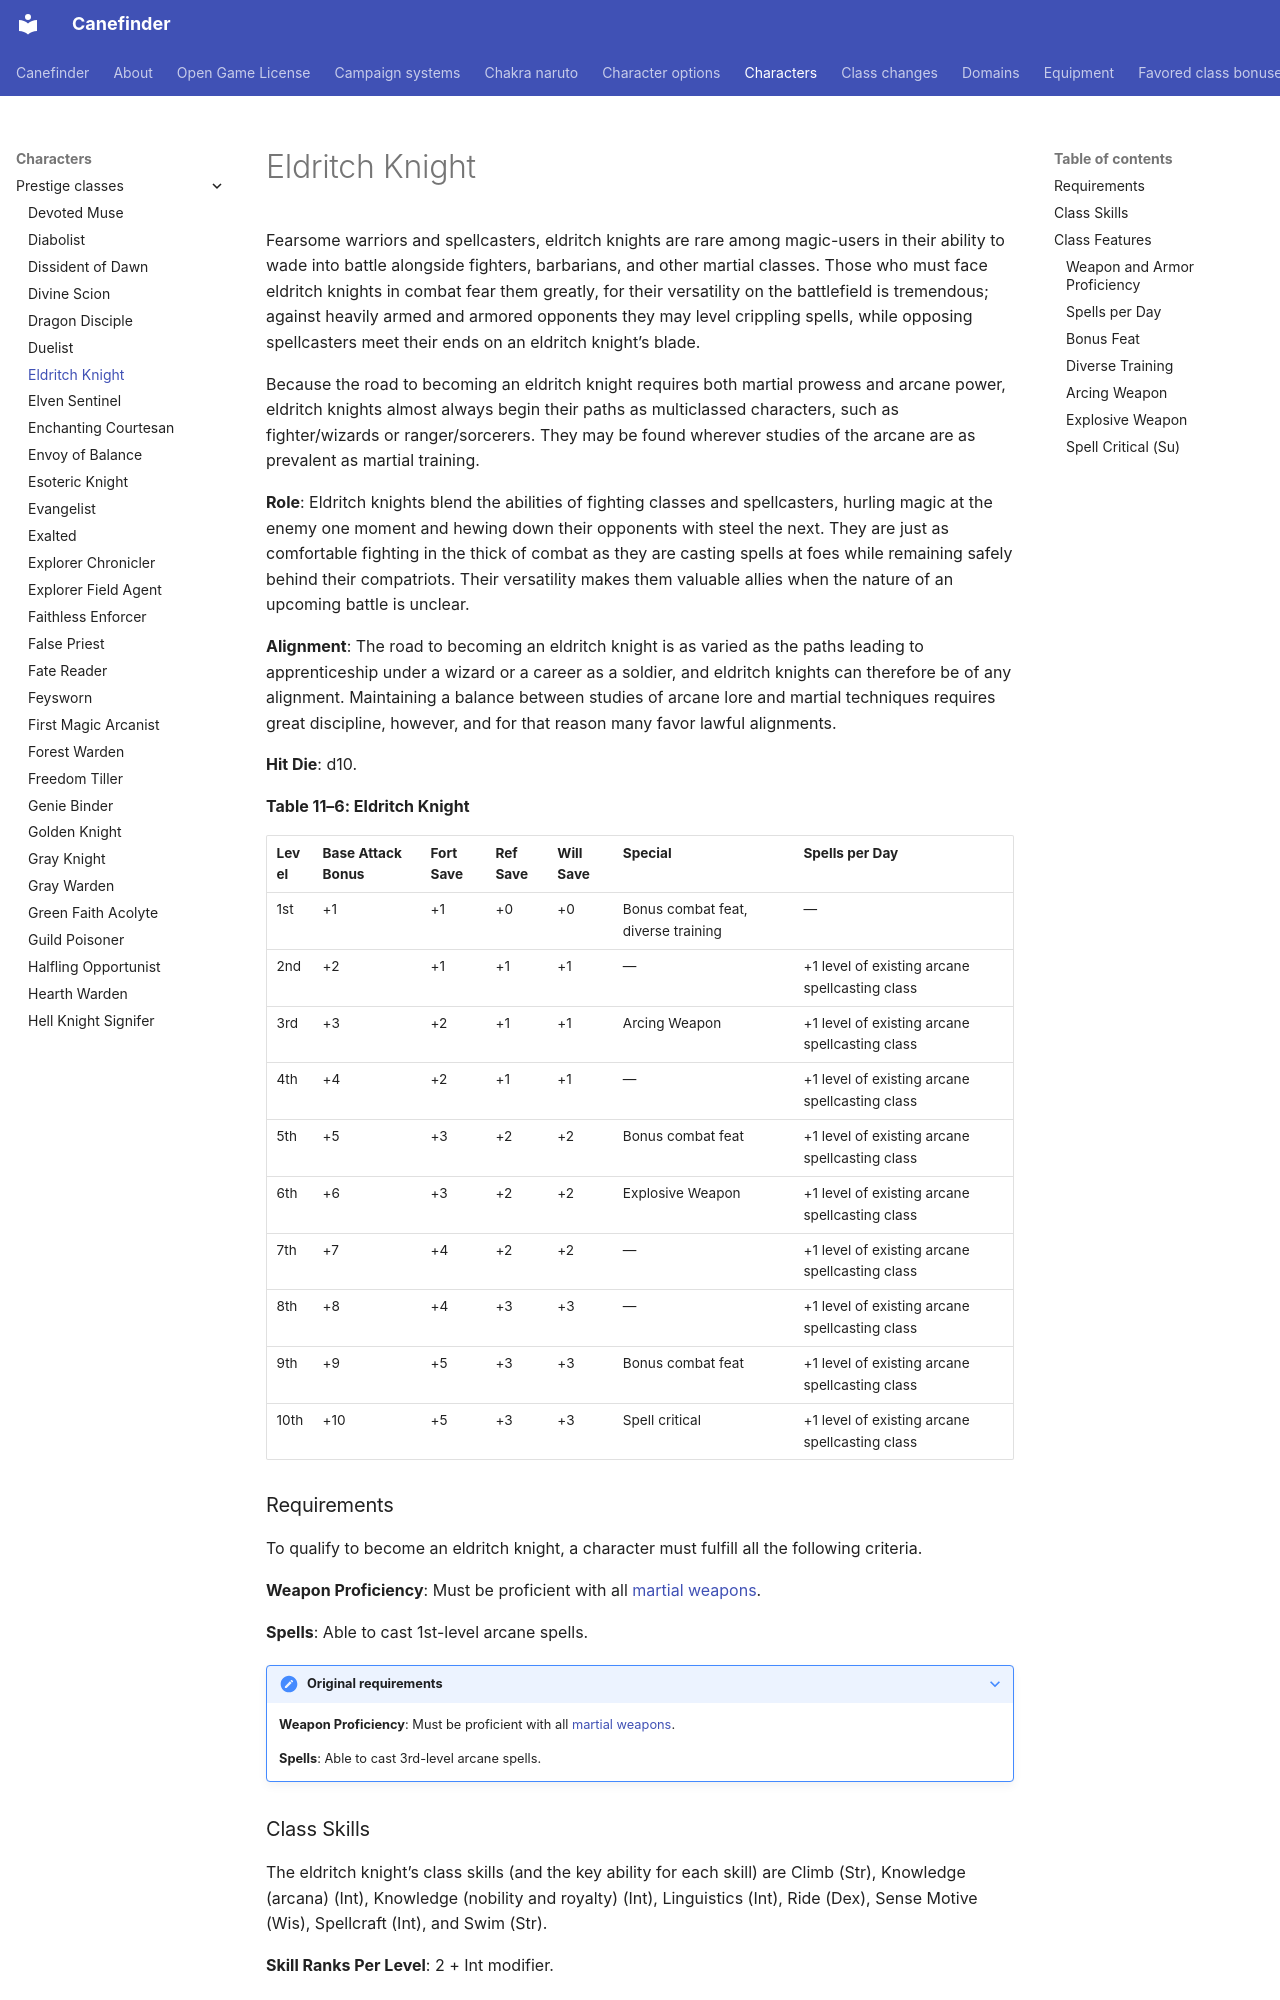

repository: canefinderhouserules/Canefinderhouserules · page: characters/prestige-classes/eldritch-knight/index.html · generator: mkdocs

# Eldritch Knight

Fearsome warriors and spellcasters, eldritch knights are rare among magic-users in their ability to wade into battle alongside fighters, barbarians, and other martial classes. Those who must face eldritch knights in combat fear them greatly, for their versatility on the battlefield is tremendous; against heavily armed and armored opponents they may level crippling spells, while opposing spellcasters meet their ends on an eldritch knight’s blade.

Because the road to becoming an eldritch knight requires both martial prowess and arcane power, eldritch knights almost always begin their paths as multiclassed characters, such as fighter/wizards or ranger/sorcerers. They may be found wherever studies of the arcane are as prevalent as martial training.

**Role**: Eldritch knights blend the abilities of fighting classes and spellcasters, hurling magic at the enemy one moment and hewing down their opponents with steel the next. They are just as comfortable fighting in the thick of combat as they are casting spells at foes while remaining safely behind their compatriots. Their versatility makes them valuable allies when the nature of an upcoming battle is unclear.

**Alignment**: The road to becoming an eldritch knight is as varied as the paths leading to apprenticeship under a wizard or a career as a soldier, and eldritch knights can therefore be of any alignment. Maintaining a balance between studies of arcane lore and martial techniques requires great discipline, however, and for that reason many favor lawful alignments.

**Hit Die**: d10.

**Table 11–6: Eldritch Knight**

| Level | Base Attack Bonus | Fort Save | Ref Save | Will Save | Special | Spells per Day |
|---|---|---|---|---|---|---|
| 1st | +1 | +1 | +0 | +0 | Bonus combat feat, diverse training | — |
| 2nd | +2 | +1 | +1 | +1 | — | +1 level of existing arcane spellcasting class |
| 3rd | +3 | +2 | +1 | +1 | Arcing Weapon | +1 level of existing arcane spellcasting class |
| 4th | +4 | +2 | +1 | +1 | — | +1 level of existing arcane spellcasting class |
| 5th | +5 | +3 | +2 | +2 | Bonus combat feat | +1 level of existing arcane spellcasting class |
| 6th | +6 | +3 | +2 | +2 | Explosive Weapon | +1 level of existing arcane spellcasting class |
| 7th | +7 | +4 | +2 | +2 | — | +1 level of existing arcane spellcasting class |
| 8th | +8 | +4 | +3 | +3 | — | +1 level of existing arcane spellcasting class |
| 9th | +9 | +5 | +3 | +3 | Bonus combat feat | +1 level of existing arcane spellcasting class |
| 10th | +10 | +5 | +3 | +3 | Spell critical | +1 level of existing arcane spellcasting class |

### Requirements

To qualify to become an eldritch knight, a character must fulfill all the following criteria.

**Weapon Proficiency**: Must be proficient with all [martial weapons](../../equipment/weapons.md#martial-weapons).

**Spells**: Able to cast 1st-level arcane spells.

??? note "Original requirements"

    **Weapon Proficiency**: Must be proficient with all [martial weapons](../../equipment/weapons.md#martial-weapons).

    **Spells**: Able to cast 3rd-level arcane spells.

### Class Skills

The eldritch knight’s class skills (and the key ability for each skill) are Climb (Str), Knowledge (arcana) (Int), Knowledge (nobility and royalty) (Int), Linguistics (Int), Ride (Dex), Sense Motive (Wis), Spellcraft (Int), and Swim (Str).

**Skill Ranks Per Level**: 2 + Int modifier.

### Class Features

All of the following are features of the eldritch knight prestige class.
